The GitHub repository tmgdarshan/cloud-classification-cnn-mobile contains a labelled image folder "merged_dataset" with 7 categories: cumulus, altocumulus, cirrus, clear sky, stratocumulus, cumulonimbus, mixed. Examples follow, each with its label.

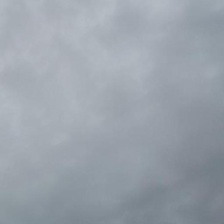
Label: stratocumulus

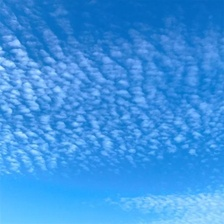
Label: altocumulus

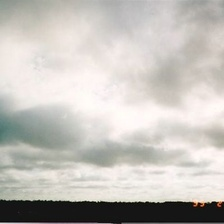
Label: mixed

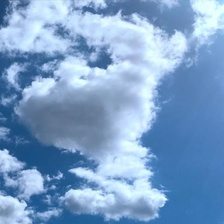
Label: cumulus

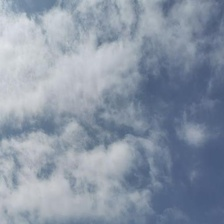
Label: cirrus

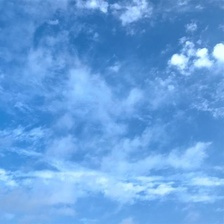
Label: mixed
